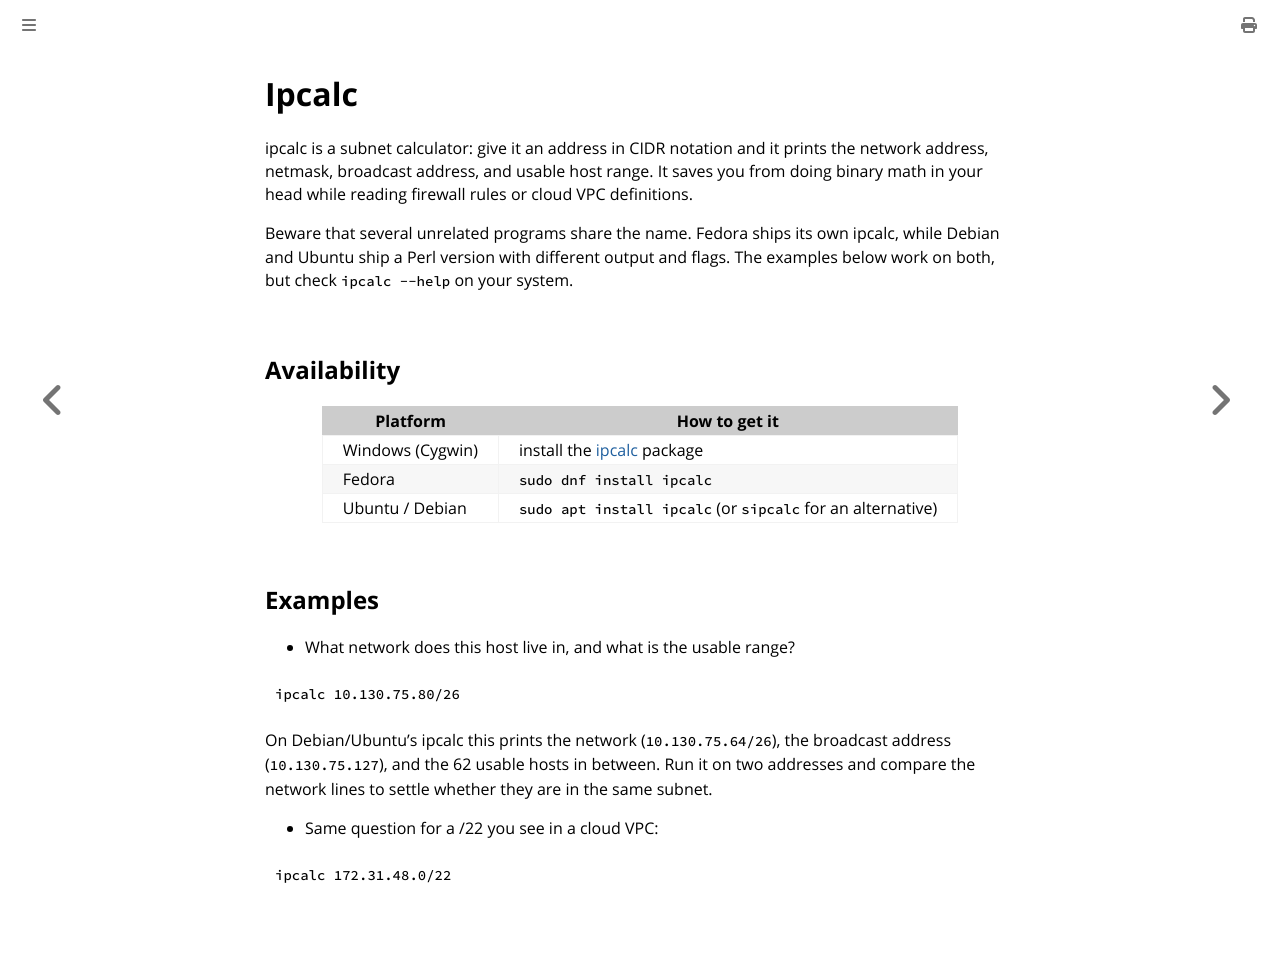

repository: fartbagxp/cygwin-installation · page: tools/ipcalc.html · generator: mdbook

# Ipcalc

ipcalc is a subnet calculator: give it an address in CIDR notation and it prints the network address, netmask, broadcast address, and usable host range. It saves you from doing binary math in your head while reading firewall rules or cloud VPC definitions.

Beware that several unrelated programs share the name. Fedora ships its own ipcalc, while Debian and Ubuntu ship a Perl version with different output and flags. The examples below work on both, but check `ipcalc --help` on your system.

## Availability

| Platform         | How to get it                                                                 |
| ---------------- | ----------------------------------------------------------------------------- |
| Windows (Cygwin) | install the [ipcalc](https://cygwin.com/packages/summary/ipcalc.html) package |
| Fedora           | `sudo dnf install ipcalc`                                                     |
| Ubuntu / Debian  | `sudo apt install ipcalc` (or `sipcalc` for an alternative)                   |

## Examples

- What network does this host live in, and what is the usable range?

```bash
ipcalc 10.130.75.80/26
```

On Debian/Ubuntu's ipcalc this prints the network (`10.130.75.64/26`), the broadcast address (`10.130.75.127`), and the 62 usable hosts in between. Run it on two addresses and compare the network lines to settle whether they are in the same subnet.

- Same question for a /22 you see in a cloud VPC:

```bash
ipcalc 172.31.48.0/22
```
